Image classification data set "fastener_sorter_cls" (gyaneshpatil23-cmd/fastner-sorting-machine on GitHub). Class labels (6): bolt, no fastener, nut, rivet, screw, washer.

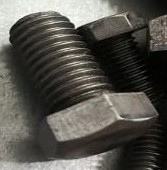
Label: bolt

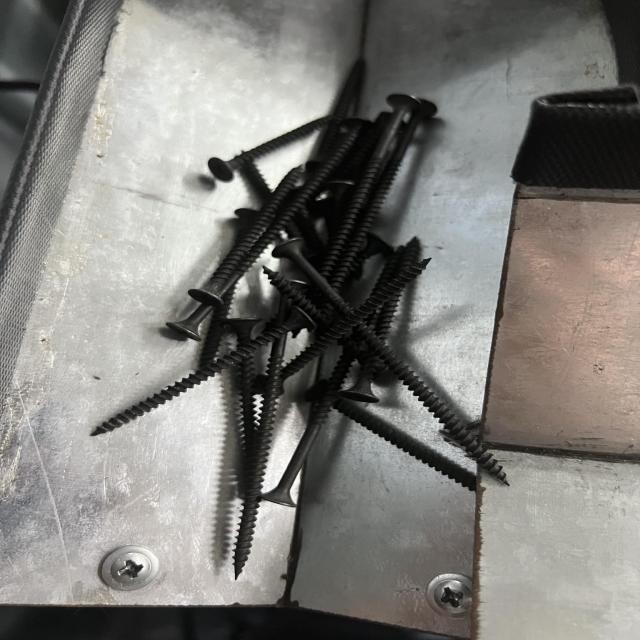
Label: screw

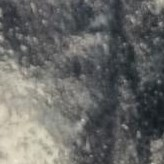
Label: no fastener

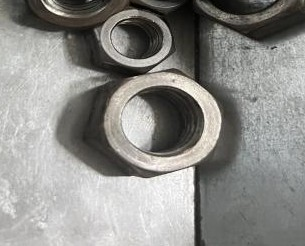
Label: nut

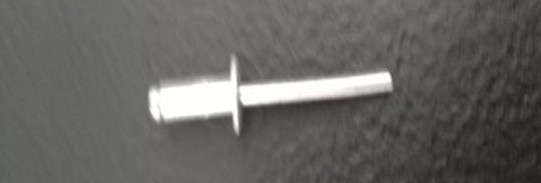
Label: rivet

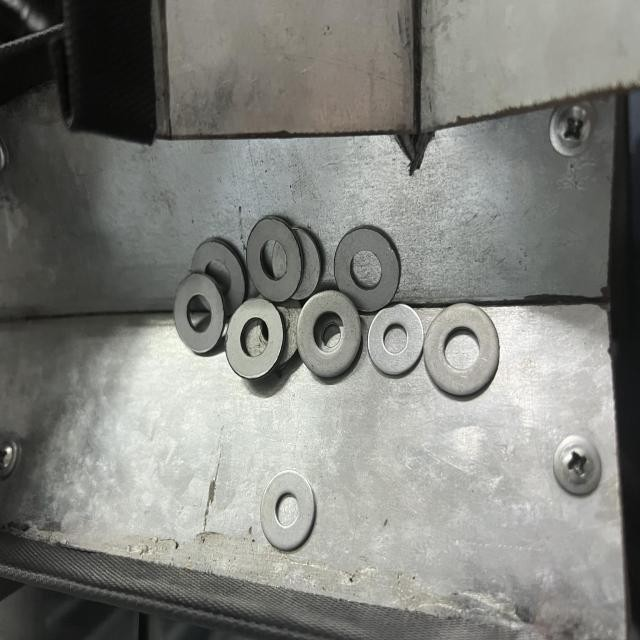
Label: washer
